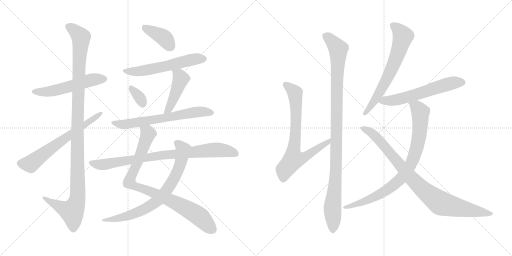
t = 0.00 s
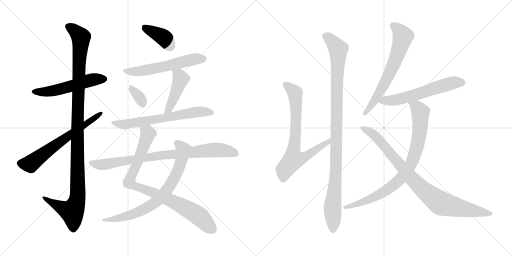
t = 2.81 s
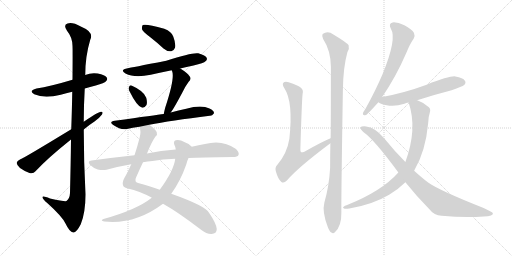
t = 5.61 s
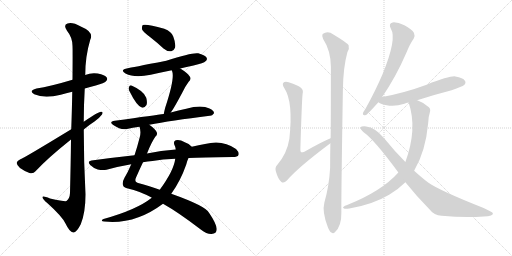
t = 8.42 s
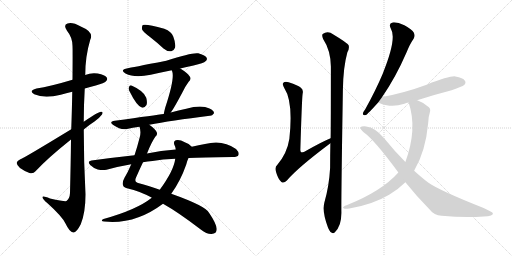
t = 11.22 s
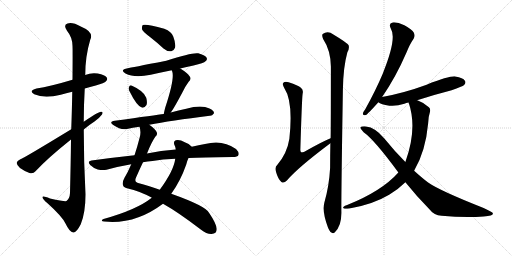
t = 14.03 s

The animated SVG that drew these frames (rendered in a browser with its animation timeline set to each time). Animation: 17 CSS @keyframes rules; one cycle of 14.03 s.

<svg version="1.1" viewBox="0 0 2048 1024" xmlns="http://www.w3.org/2000/svg">
  <g stroke="lightgray" stroke-dasharray="1,1" stroke-width="1" transform="scale(4, 4)">
    <line x1="0" y1="0" x2="256" y2="256"></line>
    <line x1="256" y1="0" x2="0" y2="256"></line>
    <line x1="128" y1="0" x2="128" y2="256"></line>
    <line x1="0" y1="128" x2="256" y2="128"></line>
    <line x1="256" y1="0" x2="512" y2="256"></line>
    <line x1="512" y1="0" x2="256" y2="256"></line>
    <line x1="384" y1="0" x2="384" y2="256"></line>
    <line x1="256" y1="128" x2="512" y2="128"></line>
  </g>
<g transform="scale(1, -1) translate(0, -850)">
   <style type="text/css">
    @keyframes keyframes0 {
      from {
       stroke: black;
       stroke-dashoffset: 540;
       stroke-width: 128;
       }
       64% {
       animation-timing-function: step-end;
       stroke: black;
       stroke-dashoffset: 0;
       stroke-width: 128;
       }
       to {
       stroke: black;
       stroke-width: 1024;
       }
       }
       #make-me-a-hanzi-animation-0 {
         animation: keyframes0 0.689453s both;
         animation-delay: 0.000000s;
         animation-timing-function: linear;
       }
    @keyframes keyframes1 {
      from {
       stroke: black;
       stroke-dashoffset: 1150;
       stroke-width: 128;
       }
       79% {
       animation-timing-function: step-end;
       stroke: black;
       stroke-dashoffset: 0;
       stroke-width: 128;
       }
       to {
       stroke: black;
       stroke-width: 1024;
       }
       }
       #make-me-a-hanzi-animation-1 {
         animation: keyframes1 1.185872s both;
         animation-delay: 0.689453s;
         animation-timing-function: linear;
       }
    @keyframes keyframes2 {
      from {
       stroke: black;
       stroke-dashoffset: 644;
       stroke-width: 128;
       }
       68% {
       animation-timing-function: step-end;
       stroke: black;
       stroke-dashoffset: 0;
       stroke-width: 128;
       }
       to {
       stroke: black;
       stroke-width: 1024;
       }
       }
       #make-me-a-hanzi-animation-2 {
         animation: keyframes2 0.774089s both;
         animation-delay: 1.875325s;
         animation-timing-function: linear;
       }
    @keyframes keyframes3 {
      from {
       stroke: black;
       stroke-dashoffset: 393;
       stroke-width: 128;
       }
       56% {
       animation-timing-function: step-end;
       stroke: black;
       stroke-dashoffset: 0;
       stroke-width: 128;
       }
       to {
       stroke: black;
       stroke-width: 1024;
       }
       }
       #make-me-a-hanzi-animation-3 {
         animation: keyframes3 0.569824s both;
         animation-delay: 2.649414s;
         animation-timing-function: linear;
       }
    @keyframes keyframes4 {
      from {
       stroke: black;
       stroke-dashoffset: 573;
       stroke-width: 128;
       }
       65% {
       animation-timing-function: step-end;
       stroke: black;
       stroke-dashoffset: 0;
       stroke-width: 128;
       }
       to {
       stroke: black;
       stroke-width: 1024;
       }
       }
       #make-me-a-hanzi-animation-4 {
         animation: keyframes4 0.716309s both;
         animation-delay: 3.219238s;
         animation-timing-function: linear;
       }
    @keyframes keyframes5 {
      from {
       stroke: black;
       stroke-dashoffset: 331;
       stroke-width: 128;
       }
       52% {
       animation-timing-function: step-end;
       stroke: black;
       stroke-dashoffset: 0;
       stroke-width: 128;
       }
       to {
       stroke: black;
       stroke-width: 1024;
       }
       }
       #make-me-a-hanzi-animation-5 {
         animation: keyframes5 0.519368s both;
         animation-delay: 3.935547s;
         animation-timing-function: linear;
       }
    @keyframes keyframes6 {
      from {
       stroke: black;
       stroke-dashoffset: 453;
       stroke-width: 128;
       }
       60% {
       animation-timing-function: step-end;
       stroke: black;
       stroke-dashoffset: 0;
       stroke-width: 128;
       }
       to {
       stroke: black;
       stroke-width: 1024;
       }
       }
       #make-me-a-hanzi-animation-6 {
         animation: keyframes6 0.618652s both;
         animation-delay: 4.454915s;
         animation-timing-function: linear;
       }
    @keyframes keyframes7 {
      from {
       stroke: black;
       stroke-dashoffset: 653;
       stroke-width: 128;
       }
       68% {
       animation-timing-function: step-end;
       stroke: black;
       stroke-dashoffset: 0;
       stroke-width: 128;
       }
       to {
       stroke: black;
       stroke-width: 1024;
       }
       }
       #make-me-a-hanzi-animation-7 {
         animation: keyframes7 0.781413s both;
         animation-delay: 5.073567s;
         animation-timing-function: linear;
       }
    @keyframes keyframes8 {
      from {
       stroke: black;
       stroke-dashoffset: 885;
       stroke-width: 128;
       }
       74% {
       animation-timing-function: step-end;
       stroke: black;
       stroke-dashoffset: 0;
       stroke-width: 128;
       }
       to {
       stroke: black;
       stroke-width: 1024;
       }
       }
       #make-me-a-hanzi-animation-8 {
         animation: keyframes8 0.970215s both;
         animation-delay: 5.854980s;
         animation-timing-function: linear;
       }
    @keyframes keyframes9 {
      from {
       stroke: black;
       stroke-dashoffset: 747;
       stroke-width: 128;
       }
       71% {
       animation-timing-function: step-end;
       stroke: black;
       stroke-dashoffset: 0;
       stroke-width: 128;
       }
       to {
       stroke: black;
       stroke-width: 1024;
       }
       }
       #make-me-a-hanzi-animation-9 {
         animation: keyframes9 0.857910s both;
         animation-delay: 6.825195s;
         animation-timing-function: linear;
       }
    @keyframes keyframes10 {
      from {
       stroke: black;
       stroke-dashoffset: 843;
       stroke-width: 128;
       }
       73% {
       animation-timing-function: step-end;
       stroke: black;
       stroke-dashoffset: 0;
       stroke-width: 128;
       }
       to {
       stroke: black;
       stroke-width: 1024;
       }
       }
       #make-me-a-hanzi-animation-10 {
         animation: keyframes10 0.936035s both;
         animation-delay: 7.683105s;
         animation-timing-function: linear;
       }
    @keyframes keyframes11 {
      from {
       stroke: black;
       stroke-dashoffset: 745;
       stroke-width: 128;
       }
       71% {
       animation-timing-function: step-end;
       stroke: black;
       stroke-dashoffset: 0;
       stroke-width: 128;
       }
       to {
       stroke: black;
       stroke-width: 1024;
       }
       }
       #make-me-a-hanzi-animation-11 {
         animation: keyframes11 0.856283s both;
         animation-delay: 8.619140s;
         animation-timing-function: linear;
       }
    @keyframes keyframes12 {
      from {
       stroke: black;
       stroke-dashoffset: 1053;
       stroke-width: 128;
       }
       77% {
       animation-timing-function: step-end;
       stroke: black;
       stroke-dashoffset: 0;
       stroke-width: 128;
       }
       to {
       stroke: black;
       stroke-width: 1024;
       }
       }
       #make-me-a-hanzi-animation-12 {
         animation: keyframes12 1.106934s both;
         animation-delay: 9.475423s;
         animation-timing-function: linear;
       }
    @keyframes keyframes13 {
      from {
       stroke: black;
       stroke-dashoffset: 659;
       stroke-width: 128;
       }
       68% {
       animation-timing-function: step-end;
       stroke: black;
       stroke-dashoffset: 0;
       stroke-width: 128;
       }
       to {
       stroke: black;
       stroke-width: 1024;
       }
       }
       #make-me-a-hanzi-animation-13 {
         animation: keyframes13 0.786296s both;
         animation-delay: 10.582357s;
         animation-timing-function: linear;
       }
    @keyframes keyframes14 {
      from {
       stroke: black;
       stroke-dashoffset: 594;
       stroke-width: 128;
       }
       66% {
       animation-timing-function: step-end;
       stroke: black;
       stroke-dashoffset: 0;
       stroke-width: 128;
       }
       to {
       stroke: black;
       stroke-width: 1024;
       }
       }
       #make-me-a-hanzi-animation-14 {
         animation: keyframes14 0.733398s both;
         animation-delay: 11.368653s;
         animation-timing-function: linear;
       }
    @keyframes keyframes15 {
      from {
       stroke: black;
       stroke-dashoffset: 845;
       stroke-width: 128;
       }
       73% {
       animation-timing-function: step-end;
       stroke: black;
       stroke-dashoffset: 0;
       stroke-width: 128;
       }
       to {
       stroke: black;
       stroke-width: 1024;
       }
       }
       #make-me-a-hanzi-animation-15 {
         animation: keyframes15 0.937663s both;
         animation-delay: 12.102051s;
         animation-timing-function: linear;
       }
    @keyframes keyframes16 {
      from {
       stroke: black;
       stroke-dashoffset: 904;
       stroke-width: 128;
       }
       75% {
       animation-timing-function: step-end;
       stroke: black;
       stroke-dashoffset: 0;
       stroke-width: 128;
       }
       to {
       stroke: black;
       stroke-width: 1024;
       }
       }
       #make-me-a-hanzi-animation-16 {
         animation: keyframes16 0.985677s both;
         animation-delay: 13.039714s;
         animation-timing-function: linear;
       }
</style>
<path d="M 339.0 496.0 Q 360.0 503.0 383.0 508.0 Q 419.0 518.0 423.0 524.0 Q 432.0 531.0 427.0 540.0 Q 420.0 550.0 391.0 556.0 Q 364.0 560.0 341.0 550.0 L 290.0 531.0 Q 200.0 504.0 146.0 496.0 Q 112.0 487.0 137.0 473.0 Q 177.0 455.0 243.0 471.0 Q 264.0 477.0 289.0 483.0 L 339.0 496.0 Z" fill="lightgray"></path> 
<path d="M 284.0 292.0 Q 283.0 198.0 280.0 78.0 Q 279.0 56.0 266.0 46.0 Q 260.0 43.0 200.0 56.0 Q 167.0 69.0 170.0 60.0 Q 171.0 53.0 190.0 37.0 Q 248.0 -15.0 262.0 -44.0 Q 278.0 -78.0 293.0 -80.0 Q 306.0 -81.0 323.0 -47.0 Q 342.0 -1.0 342.0 73.0 Q 335.0 203.0 335.0 332.0 L 335.0 363.0 Q 335.0 430.0 339.0 496.0 L 341.0 550.0 Q 341.0 625.0 361.0 691.0 Q 377.0 722.0 323.0 744.0 Q 289.0 763.0 270.0 756.0 Q 252.0 750.0 268.0 727.0 Q 290.0 700.0 290.0 666.0 Q 291.0 650.0 290.0 531.0 L 289.0 483.0 Q 288.0 420.0 285.0 333.0 L 284.0 292.0 Z" fill="lightgray"></path> 
<path d="M 285.0 333.0 Q 93.0 216.0 80.0 212.0 Q 68.0 206.0 67.0 199.0 Q 66.0 190.0 80.0 178.0 Q 98.0 165.0 118.0 158.0 Q 133.0 154.0 142.0 165.0 Q 190.0 217.0 284.0 292.0 L 335.0 332.0 Q 356.0 350.0 378.0 364.0 Q 397.0 377.0 408.0 392.0 Q 414.0 404.0 404.0 403.0 Q 392.0 403.0 335.0 363.0 L 285.0 333.0 Z" fill="lightgray"></path> 
<path d="M 600.0 702.0 Q 627.0 681.0 654.0 656.0 Q 669.0 643.0 685.0 645.0 Q 695.0 646.0 700.0 659.0 Q 704.0 675.0 693.0 704.0 Q 687.0 723.0 657.0 735.0 Q 584.0 756.0 571.0 750.0 Q 567.0 746.0 568.0 733.0 Q 572.0 723.0 600.0 702.0 Z" fill="lightgray"></path> 
<path d="M 721.0 576.0 Q 745.0 583.0 774.0 588.0 Q 816.0 598.0 822.0 605.0 Q 831.0 612.0 826.0 620.0 Q 819.0 630.0 793.0 637.0 Q 768.0 641.0 665.0 607.0 Q 521.0 579.0 511.0 577.0 Q 477.0 571.0 502.0 556.0 Q 538.0 537.0 603.0 551.0 Q 643.0 560.0 687.0 569.0 L 721.0 576.0 Z" fill="lightgray"></path> 
<path d="M 517.0 487.0 Q 547.0 426.0 567.0 420.0 Q 577.0 416.0 586.0 430.0 Q 590.0 440.0 585.0 459.0 Q 576.0 486.0 526.0 508.0 Q 519.0 511.0 516.0 502.0 Q 513.0 495.0 517.0 487.0 Z" fill="lightgray"></path> 
<path d="M 683.0 400.0 Q 695.0 415.0 732.0 485.0 Q 739.0 501.0 754.0 522.0 Q 767.0 534.0 759.0 544.0 Q 749.0 559.0 721.0 576.0 C 696.0 592.0 676.0 597.0 687.0 569.0 Q 687.0 568.0 689.0 564.0 Q 699.0 534.0 661.0 420.0 Q 657.0 405.0 655.0 394.0 C 649.0 365.0 665.0 376.0 683.0 400.0 Z" fill="lightgray"></path> 
<path d="M 597.0 351.0 Q 681.0 367.0 839.0 387.0 Q 848.0 386.0 856.0 397.0 Q 857.0 407.0 838.0 416.0 Q 805.0 432.0 745.0 415.0 Q 714.0 409.0 683.0 400.0 L 655.0 394.0 Q 625.0 390.0 459.0 367.0 Q 434.0 364.0 453.0 350.0 Q 483.0 329.0 508.0 334.0 Q 530.0 340.0 558.0 343.0 L 597.0 351.0 Z" fill="lightgray"></path> 
<path d="M 588.0 236.0 Q 607.0 284.0 622.0 304.0 Q 631.0 311.0 627.0 321.0 Q 623.0 333.0 597.0 351.0 C 573.0 369.0 553.0 373.0 558.0 343.0 Q 565.0 324.0 559.0 301.0 Q 549.0 262.0 538.0 229.0 L 525.0 193.0 Q 512.0 162.0 498.0 139.0 Q 488.0 121.0 492.0 109.0 Q 495.0 99.0 512.0 96.0 Q 557.0 86.0 606.0 60.0 Q 607.0 60.0 607.0 59.0 L 652.0 35.0 Q 713.0 1.0 803.0 -68.0 Q 828.0 -87.0 846.0 -86.0 Q 867.0 -85.0 867.0 -66.0 Q 866.0 -45.0 836.0 -1.0 Q 823.0 26.0 685.0 75.0 L 639.0 91.0 Q 591.0 109.0 556.0 117.0 Q 534.0 121.0 545.0 142.0 Q 560.0 176.0 572.0 201.0 L 588.0 236.0 Z" fill="lightgray"></path> 
<path d="M 767.0 263.0 Q 758.0 275.0 737.0 282.0 Q 721.0 292.0 703.0 289.0 Q 693.0 286.0 697.0 272.0 Q 701.0 265.0 703.0 252.0 L 701.0 215.0 Q 695.0 167.0 639.0 91.0 L 607.0 59.0 Q 547.0 11.0 414.0 -26.0 Q 399.0 -33.0 417.0 -36.0 Q 540.0 -49.0 652.0 35.0 L 685.0 75.0 Q 722.0 126.0 745.0 192.0 Q 749.0 208.0 754.0 218.0 C 765.0 246.0 771.0 260.0 767.0 263.0 Z" fill="lightgray"></path> 
<path d="M 754.0 218.0 Q 805.0 221.0 931.0 222.0 Q 950.0 222.0 954.0 230.0 Q 958.0 240.0 944.0 254.0 Q 890.0 293.0 820.0 274.0 Q 795.0 270.0 767.0 263.0 L 703.0 252.0 Q 643.0 248.0 588.0 236.0 L 538.0 229.0 Q 454.0 220.0 366.0 208.0 Q 347.0 205.0 361.0 190.0 Q 374.0 177.0 391.0 172.0 Q 410.0 168.0 426.0 171.0 Q 472.0 184.0 525.0 193.0 L 572.0 201.0 Q 590.0 205.0 610.0 206.0 Q 650.0 213.0 701.0 215.0 L 754.0 218.0 Z" fill="lightgray"></path> 
<path d="M 1322.5 297.5 Q 1289.5 284.5 1217.5 243.5 Q 1207.5 239.5 1204.5 241.5 Q 1200.5 244.5 1201.5 255.5 Q 1207.5 454.5 1210.5 475.5 Q 1214.5 491.5 1203.5 499.5 Q 1193.5 509.5 1154.5 521.5 Q 1138.5 524.5 1133.5 519.5 Q 1127.5 513.5 1137.5 497.5 Q 1173.5 443.5 1157.5 295.5 Q 1148.5 237.5 1109.5 191.5 Q 1097.5 181.5 1104.5 161.5 Q 1111.5 136.5 1124.5 123.5 Q 1134.5 114.5 1147.5 128.5 Q 1190.5 179.5 1321.5 277.5 C 1345.5 295.5 1350.5 309.5 1322.5 297.5 Z" fill="lightgray"></path> 
<path d="M 1297.5 40.5 Q 1287.5 3.5 1311.5 -58.5 Q 1318.5 -76.5 1325.5 -79.5 Q 1332.5 -86.5 1339.5 -78.5 Q 1366.5 -54.5 1365.5 1.5 Q 1364.5 49.5 1371.5 489.5 Q 1372.5 580.5 1389.5 641.5 Q 1398.5 656.5 1394.5 669.5 Q 1388.5 679.5 1333.5 712.5 Q 1311.5 728.5 1290.5 714.5 Q 1286.5 708.5 1292.5 694.5 Q 1322.5 649.5 1323.5 584.5 Q 1323.5 353.5 1322.5 297.5 L 1321.5 277.5 Q 1320.5 231.5 1320.5 179.5 Q 1316.5 106.5 1297.5 40.5 Z" fill="lightgray"></path> 
<path d="M 1528.5 462.5 Q 1582.5 540.5 1625.5 639.5 Q 1640.5 676.5 1654.5 695.5 Q 1661.5 707.5 1655.5 719.5 Q 1648.5 732.5 1617.5 749.5 Q 1589.5 762.5 1570.5 760.5 Q 1552.5 756.5 1563.5 735.5 Q 1588.5 696.5 1530.5 554.5 Q 1502.5 488.5 1461.5 414.5 Q 1452.5 402.5 1451.5 396.5 Q 1450.5 386.5 1463.5 390.5 Q 1470.5 393.5 1513.5 441.5 L 1528.5 462.5 Z" fill="lightgray"></path> 
<path d="M 1668.5 449.5 Q 1732.5 470.5 1806.5 489.5 Q 1849.5 504.5 1856.5 510.5 Q 1865.5 519.5 1859.5 527.5 Q 1852.5 539.5 1821.5 544.5 Q 1799.5 547.5 1706.5 511.5 Q 1616.5 478.5 1528.5 462.5 C 1499.5 456.5 1490.5 455.5 1513.5 441.5 Q 1522.5 432.5 1557.5 427.5 Q 1585.5 424.5 1617.5 435.5 Q 1624.5 438.5 1634.5 440.5 L 1668.5 449.5 Z" fill="lightgray"></path> 
<path d="M 1656.5 167.5 Q 1702.5 245.5 1712.5 356.5 Q 1713.5 384.5 1719.5 401.5 Q 1723.5 414.5 1715.5 421.5 Q 1694.5 440.5 1671.5 448.5 Q 1670.5 449.5 1668.5 449.5 C 1640.5 460.5 1626.5 466.5 1634.5 440.5 Q 1670.5 335.5 1621.5 202.5 L 1593.5 160.5 Q 1526.5 85.5 1388.5 30.5 Q 1378.5 27.5 1374.5 23.5 Q 1368.5 19.5 1378.5 15.5 Q 1384.5 14.5 1397.5 16.5 Q 1491.5 32.5 1556.5 71.5 Q 1593.5 93.5 1621.5 121.5 L 1656.5 167.5 Z" fill="lightgray"></path> 
<path d="M 1621.5 121.5 Q 1664.5 67.5 1719.5 11.5 Q 1735.5 -10.5 1766.5 -12.5 Q 1859.5 -21.5 1934.5 -15.5 Q 1974.5 -14.5 1971.5 -2.5 Q 1971.5 1.5 1934.5 18.5 Q 1757.5 88.5 1712.5 120.5 Q 1688.5 138.5 1656.5 167.5 L 1621.5 202.5 Q 1578.5 245.5 1536.5 297.5 Q 1500.5 340.5 1464.5 344.5 Q 1445.5 345.5 1441.5 341.5 Q 1440.5 334.5 1454.5 321.5 Q 1497.5 291.5 1593.5 160.5 L 1621.5 121.5 Z" fill="lightgray"></path> 
      <clipPath id="make-me-a-hanzi-clip-0">
      <path d="M 339.0 496.0 Q 360.0 503.0 383.0 508.0 Q 419.0 518.0 423.0 524.0 Q 432.0 531.0 427.0 540.0 Q 420.0 550.0 391.0 556.0 Q 364.0 560.0 341.0 550.0 L 290.0 531.0 Q 200.0 504.0 146.0 496.0 Q 112.0 487.0 137.0 473.0 Q 177.0 455.0 243.0 471.0 Q 264.0 477.0 289.0 483.0 L 339.0 496.0 Z" fill="lightgray"></path>
      </clipPath>
      <path clip-path="url(#make-me-a-hanzi-clip-0)" d="M 139.0 485.0 L 198.0 484.0 L 364.0 530.0 L 417.0 534.0 " fill="none" id="make-me-a-hanzi-animation-0" stroke-dasharray="412 824" stroke-linecap="round"></path>

      <clipPath id="make-me-a-hanzi-clip-1">
      <path d="M 284.0 292.0 Q 283.0 198.0 280.0 78.0 Q 279.0 56.0 266.0 46.0 Q 260.0 43.0 200.0 56.0 Q 167.0 69.0 170.0 60.0 Q 171.0 53.0 190.0 37.0 Q 248.0 -15.0 262.0 -44.0 Q 278.0 -78.0 293.0 -80.0 Q 306.0 -81.0 323.0 -47.0 Q 342.0 -1.0 342.0 73.0 Q 335.0 203.0 335.0 332.0 L 335.0 363.0 Q 335.0 430.0 339.0 496.0 L 341.0 550.0 Q 341.0 625.0 361.0 691.0 Q 377.0 722.0 323.0 744.0 Q 289.0 763.0 270.0 756.0 Q 252.0 750.0 268.0 727.0 Q 290.0 700.0 290.0 666.0 Q 291.0 650.0 290.0 531.0 L 289.0 483.0 Q 288.0 420.0 285.0 333.0 L 284.0 292.0 Z" fill="lightgray"></path>
      </clipPath>
      <path clip-path="url(#make-me-a-hanzi-clip-1)" d="M 276.0 741.0 L 293.0 733.0 L 324.0 701.0 L 310.0 390.0 L 311.0 64.0 L 304.0 33.0 L 288.0 4.0 L 226.0 30.0 L 188.0 50.0 L 187.0 57.0 L 176.0 57.0 " fill="none" id="make-me-a-hanzi-animation-1" stroke-dasharray="1022 2044" stroke-linecap="round"></path>

      <clipPath id="make-me-a-hanzi-clip-2">
      <path d="M 285.0 333.0 Q 93.0 216.0 80.0 212.0 Q 68.0 206.0 67.0 199.0 Q 66.0 190.0 80.0 178.0 Q 98.0 165.0 118.0 158.0 Q 133.0 154.0 142.0 165.0 Q 190.0 217.0 284.0 292.0 L 335.0 332.0 Q 356.0 350.0 378.0 364.0 Q 397.0 377.0 408.0 392.0 Q 414.0 404.0 404.0 403.0 Q 392.0 403.0 335.0 363.0 L 285.0 333.0 Z" fill="lightgray"></path>
      </clipPath>
      <path clip-path="url(#make-me-a-hanzi-clip-2)" d="M 79.0 197.0 L 121.0 194.0 L 280.0 314.0 L 402.0 396.0 " fill="none" id="make-me-a-hanzi-animation-2" stroke-dasharray="516 1032" stroke-linecap="round"></path>

      <clipPath id="make-me-a-hanzi-clip-3">
      <path d="M 600.0 702.0 Q 627.0 681.0 654.0 656.0 Q 669.0 643.0 685.0 645.0 Q 695.0 646.0 700.0 659.0 Q 704.0 675.0 693.0 704.0 Q 687.0 723.0 657.0 735.0 Q 584.0 756.0 571.0 750.0 Q 567.0 746.0 568.0 733.0 Q 572.0 723.0 600.0 702.0 Z" fill="lightgray"></path>
      </clipPath>
      <path clip-path="url(#make-me-a-hanzi-clip-3)" d="M 575.0 744.0 L 651.0 702.0 L 682.0 663.0 " fill="none" id="make-me-a-hanzi-animation-3" stroke-dasharray="265 530" stroke-linecap="round"></path>

      <clipPath id="make-me-a-hanzi-clip-4">
      <path d="M 721.0 576.0 Q 745.0 583.0 774.0 588.0 Q 816.0 598.0 822.0 605.0 Q 831.0 612.0 826.0 620.0 Q 819.0 630.0 793.0 637.0 Q 768.0 641.0 665.0 607.0 Q 521.0 579.0 511.0 577.0 Q 477.0 571.0 502.0 556.0 Q 538.0 537.0 603.0 551.0 Q 643.0 560.0 687.0 569.0 L 721.0 576.0 Z" fill="lightgray"></path>
      </clipPath>
      <path clip-path="url(#make-me-a-hanzi-clip-4)" d="M 504.0 568.0 L 534.0 563.0 L 574.0 567.0 L 754.0 609.0 L 815.0 615.0 " fill="none" id="make-me-a-hanzi-animation-4" stroke-dasharray="445 890" stroke-linecap="round"></path>

      <clipPath id="make-me-a-hanzi-clip-5">
      <path d="M 517.0 487.0 Q 547.0 426.0 567.0 420.0 Q 577.0 416.0 586.0 430.0 Q 590.0 440.0 585.0 459.0 Q 576.0 486.0 526.0 508.0 Q 519.0 511.0 516.0 502.0 Q 513.0 495.0 517.0 487.0 Z" fill="lightgray"></path>
      </clipPath>
      <path clip-path="url(#make-me-a-hanzi-clip-5)" d="M 527.0 495.0 L 559.0 459.0 L 571.0 435.0 " fill="none" id="make-me-a-hanzi-animation-5" stroke-dasharray="203 406" stroke-linecap="round"></path>

      <clipPath id="make-me-a-hanzi-clip-6">
      <path d="M 683.0 400.0 Q 695.0 415.0 732.0 485.0 Q 739.0 501.0 754.0 522.0 Q 767.0 534.0 759.0 544.0 Q 749.0 559.0 721.0 576.0 C 696.0 592.0 676.0 597.0 687.0 569.0 Q 687.0 568.0 689.0 564.0 Q 699.0 534.0 661.0 420.0 Q 657.0 405.0 655.0 394.0 C 649.0 365.0 665.0 376.0 683.0 400.0 Z" fill="lightgray"></path>
      </clipPath>
      <path clip-path="url(#make-me-a-hanzi-clip-6)" d="M 693.0 569.0 L 716.0 549.0 L 723.0 533.0 L 677.0 417.0 L 661.0 399.0 " fill="none" id="make-me-a-hanzi-animation-6" stroke-dasharray="325 650" stroke-linecap="round"></path>

      <clipPath id="make-me-a-hanzi-clip-7">
      <path d="M 597.0 351.0 Q 681.0 367.0 839.0 387.0 Q 848.0 386.0 856.0 397.0 Q 857.0 407.0 838.0 416.0 Q 805.0 432.0 745.0 415.0 Q 714.0 409.0 683.0 400.0 L 655.0 394.0 Q 625.0 390.0 459.0 367.0 Q 434.0 364.0 453.0 350.0 Q 483.0 329.0 508.0 334.0 Q 530.0 340.0 558.0 343.0 L 597.0 351.0 Z" fill="lightgray"></path>
      </clipPath>
      <path clip-path="url(#make-me-a-hanzi-clip-7)" d="M 454.0 359.0 L 492.0 352.0 L 776.0 401.0 L 816.0 404.0 L 846.0 399.0 " fill="none" id="make-me-a-hanzi-animation-7" stroke-dasharray="525 1050" stroke-linecap="round"></path>

      <clipPath id="make-me-a-hanzi-clip-8">
      <path d="M 588.0 236.0 Q 607.0 284.0 622.0 304.0 Q 631.0 311.0 627.0 321.0 Q 623.0 333.0 597.0 351.0 C 573.0 369.0 553.0 373.0 558.0 343.0 Q 565.0 324.0 559.0 301.0 Q 549.0 262.0 538.0 229.0 L 525.0 193.0 Q 512.0 162.0 498.0 139.0 Q 488.0 121.0 492.0 109.0 Q 495.0 99.0 512.0 96.0 Q 557.0 86.0 606.0 60.0 Q 607.0 60.0 607.0 59.0 L 652.0 35.0 Q 713.0 1.0 803.0 -68.0 Q 828.0 -87.0 846.0 -86.0 Q 867.0 -85.0 867.0 -66.0 Q 866.0 -45.0 836.0 -1.0 Q 823.0 26.0 685.0 75.0 L 639.0 91.0 Q 591.0 109.0 556.0 117.0 Q 534.0 121.0 545.0 142.0 Q 560.0 176.0 572.0 201.0 L 588.0 236.0 Z" fill="lightgray"></path>
      </clipPath>
      <path clip-path="url(#make-me-a-hanzi-clip-8)" d="M 566.0 338.0 L 593.0 315.0 L 517.0 121.0 L 550.0 101.0 L 688.0 47.0 L 762.0 7.0 L 800.0 -18.0 L 848.0 -67.0 " fill="none" id="make-me-a-hanzi-animation-8" stroke-dasharray="757 1514" stroke-linecap="round"></path>

      <clipPath id="make-me-a-hanzi-clip-9">
      <path d="M 767.0 263.0 Q 758.0 275.0 737.0 282.0 Q 721.0 292.0 703.0 289.0 Q 693.0 286.0 697.0 272.0 Q 701.0 265.0 703.0 252.0 L 701.0 215.0 Q 695.0 167.0 639.0 91.0 L 607.0 59.0 Q 547.0 11.0 414.0 -26.0 Q 399.0 -33.0 417.0 -36.0 Q 540.0 -49.0 652.0 35.0 L 685.0 75.0 Q 722.0 126.0 745.0 192.0 Q 749.0 208.0 754.0 218.0 C 765.0 246.0 771.0 260.0 767.0 263.0 Z" fill="lightgray"></path>
      </clipPath>
      <path clip-path="url(#make-me-a-hanzi-clip-9)" d="M 707.0 278.0 L 733.0 249.0 L 720.0 192.0 L 685.0 116.0 L 638.0 55.0 L 592.0 21.0 L 552.0 1.0 L 484.0 -21.0 L 425.0 -28.0 " fill="none" id="make-me-a-hanzi-animation-9" stroke-dasharray="619 1238" stroke-linecap="round"></path>

      <clipPath id="make-me-a-hanzi-clip-10">
      <path d="M 754.0 218.0 Q 805.0 221.0 931.0 222.0 Q 950.0 222.0 954.0 230.0 Q 958.0 240.0 944.0 254.0 Q 890.0 293.0 820.0 274.0 Q 795.0 270.0 767.0 263.0 L 703.0 252.0 Q 643.0 248.0 588.0 236.0 L 538.0 229.0 Q 454.0 220.0 366.0 208.0 Q 347.0 205.0 361.0 190.0 Q 374.0 177.0 391.0 172.0 Q 410.0 168.0 426.0 171.0 Q 472.0 184.0 525.0 193.0 L 572.0 201.0 Q 590.0 205.0 610.0 206.0 Q 650.0 213.0 701.0 215.0 L 754.0 218.0 Z" fill="lightgray"></path>
      </clipPath>
      <path clip-path="url(#make-me-a-hanzi-clip-10)" d="M 364.0 199.0 L 418.0 192.0 L 668.0 232.0 L 863.0 251.0 L 913.0 246.0 L 944.0 235.0 " fill="none" id="make-me-a-hanzi-animation-10" stroke-dasharray="715 1430" stroke-linecap="round"></path>

      <clipPath id="make-me-a-hanzi-clip-11">
      <path d="M 1322.5 297.5 Q 1289.5 284.5 1217.5 243.5 Q 1207.5 239.5 1204.5 241.5 Q 1200.5 244.5 1201.5 255.5 Q 1207.5 454.5 1210.5 475.5 Q 1214.5 491.5 1203.5 499.5 Q 1193.5 509.5 1154.5 521.5 Q 1138.5 524.5 1133.5 519.5 Q 1127.5 513.5 1137.5 497.5 Q 1173.5 443.5 1157.5 295.5 Q 1148.5 237.5 1109.5 191.5 Q 1097.5 181.5 1104.5 161.5 Q 1111.5 136.5 1124.5 123.5 Q 1134.5 114.5 1147.5 128.5 Q 1190.5 179.5 1321.5 277.5 C 1345.5 295.5 1350.5 309.5 1322.5 297.5 Z" fill="lightgray"></path>
      </clipPath>
      <path clip-path="url(#make-me-a-hanzi-clip-11)" d="M 1140.5 513.5 L 1180.5 476.5 L 1183.5 321.5 L 1174.5 212.5 L 1226.5 225.5 L 1278.5 263.5 L 1308.5 277.5 L 1319.5 292.5 " fill="none" id="make-me-a-hanzi-animation-11" stroke-dasharray="617 1234" stroke-linecap="round"></path>

      <clipPath id="make-me-a-hanzi-clip-12">
      <path d="M 1297.5 40.5 Q 1287.5 3.5 1311.5 -58.5 Q 1318.5 -76.5 1325.5 -79.5 Q 1332.5 -86.5 1339.5 -78.5 Q 1366.5 -54.5 1365.5 1.5 Q 1364.5 49.5 1371.5 489.5 Q 1372.5 580.5 1389.5 641.5 Q 1398.5 656.5 1394.5 669.5 Q 1388.5 679.5 1333.5 712.5 Q 1311.5 728.5 1290.5 714.5 Q 1286.5 708.5 1292.5 694.5 Q 1322.5 649.5 1323.5 584.5 Q 1323.5 353.5 1322.5 297.5 L 1321.5 277.5 Q 1320.5 231.5 1320.5 179.5 Q 1316.5 106.5 1297.5 40.5 Z" fill="lightgray"></path>
      </clipPath>
      <path clip-path="url(#make-me-a-hanzi-clip-12)" d="M 1301.5 708.5 L 1330.5 684.5 L 1352.5 654.5 L 1344.5 181.5 L 1329.5 21.5 L 1331.5 -66.5 " fill="none" id="make-me-a-hanzi-animation-12" stroke-dasharray="925 1850" stroke-linecap="round"></path>

      <clipPath id="make-me-a-hanzi-clip-13">
      <path d="M 1528.5 462.5 Q 1582.5 540.5 1625.5 639.5 Q 1640.5 676.5 1654.5 695.5 Q 1661.5 707.5 1655.5 719.5 Q 1648.5 732.5 1617.5 749.5 Q 1589.5 762.5 1570.5 760.5 Q 1552.5 756.5 1563.5 735.5 Q 1588.5 696.5 1530.5 554.5 Q 1502.5 488.5 1461.5 414.5 Q 1452.5 402.5 1451.5 396.5 Q 1450.5 386.5 1463.5 390.5 Q 1470.5 393.5 1513.5 441.5 L 1528.5 462.5 Z" fill="lightgray"></path>
      </clipPath>
      <path clip-path="url(#make-me-a-hanzi-clip-13)" d="M 1572.5 746.5 L 1593.5 731.5 L 1611.5 704.5 L 1594.5 644.5 L 1565.5 571.5 L 1517.5 478.5 L 1459.5 397.5 " fill="none" id="make-me-a-hanzi-animation-13" stroke-dasharray="531 1062" stroke-linecap="round"></path>

      <clipPath id="make-me-a-hanzi-clip-14">
      <path d="M 1668.5 449.5 Q 1732.5 470.5 1806.5 489.5 Q 1849.5 504.5 1856.5 510.5 Q 1865.5 519.5 1859.5 527.5 Q 1852.5 539.5 1821.5 544.5 Q 1799.5 547.5 1706.5 511.5 Q 1616.5 478.5 1528.5 462.5 C 1499.5 456.5 1490.5 455.5 1513.5 441.5 Q 1522.5 432.5 1557.5 427.5 Q 1585.5 424.5 1617.5 435.5 Q 1624.5 438.5 1634.5 440.5 L 1668.5 449.5 Z" fill="lightgray"></path>
      </clipPath>
      <path clip-path="url(#make-me-a-hanzi-clip-14)" d="M 1521.5 443.5 L 1600.5 454.5 L 1813.5 519.5 L 1849.5 520.5 " fill="none" id="make-me-a-hanzi-animation-14" stroke-dasharray="466 932" stroke-linecap="round"></path>

      <clipPath id="make-me-a-hanzi-clip-15">
      <path d="M 1656.5 167.5 Q 1702.5 245.5 1712.5 356.5 Q 1713.5 384.5 1719.5 401.5 Q 1723.5 414.5 1715.5 421.5 Q 1694.5 440.5 1671.5 448.5 Q 1670.5 449.5 1668.5 449.5 C 1640.5 460.5 1626.5 466.5 1634.5 440.5 Q 1670.5 335.5 1621.5 202.5 L 1593.5 160.5 Q 1526.5 85.5 1388.5 30.5 Q 1378.5 27.5 1374.5 23.5 Q 1368.5 19.5 1378.5 15.5 Q 1384.5 14.5 1397.5 16.5 Q 1491.5 32.5 1556.5 71.5 Q 1593.5 93.5 1621.5 121.5 L 1656.5 167.5 Z" fill="lightgray"></path>
      </clipPath>
      <path clip-path="url(#make-me-a-hanzi-clip-15)" d="M 1641.5 435.5 L 1667.5 421.5 L 1681.5 401.5 L 1681.5 351.5 L 1664.5 247.5 L 1633.5 176.5 L 1591.5 124.5 L 1539.5 85.5 L 1465.5 47.5 L 1382.5 22.5 " fill="none" id="make-me-a-hanzi-animation-15" stroke-dasharray="717 1434" stroke-linecap="round"></path>

      <clipPath id="make-me-a-hanzi-clip-16">
      <path d="M 1621.5 121.5 Q 1664.5 67.5 1719.5 11.5 Q 1735.5 -10.5 1766.5 -12.5 Q 1859.5 -21.5 1934.5 -15.5 Q 1974.5 -14.5 1971.5 -2.5 Q 1971.5 1.5 1934.5 18.5 Q 1757.5 88.5 1712.5 120.5 Q 1688.5 138.5 1656.5 167.5 L 1621.5 202.5 Q 1578.5 245.5 1536.5 297.5 Q 1500.5 340.5 1464.5 344.5 Q 1445.5 345.5 1441.5 341.5 Q 1440.5 334.5 1454.5 321.5 Q 1497.5 291.5 1593.5 160.5 L 1621.5 121.5 Z" fill="lightgray"></path>
      </clipPath>
      <path clip-path="url(#make-me-a-hanzi-clip-16)" d="M 1446.5 338.5 L 1486.5 319.5 L 1505.5 302.5 L 1667.5 114.5 L 1762.5 37.5 L 1965.5 -4.5 " fill="none" id="make-me-a-hanzi-animation-16" stroke-dasharray="776 1552" stroke-linecap="round"></path>

</g>
</svg>
